7-way image classification set "dataset" from GitHub (Sahil2564/AquaFish); label vocabulary: arowana, crowntail betta, flowerhorn, guppy, halfmoon betta, oscar, ryukin goldfish.

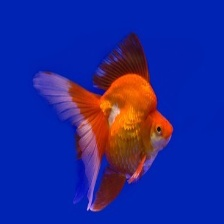
Label: ryukin goldfish

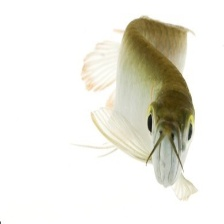
Label: arowana

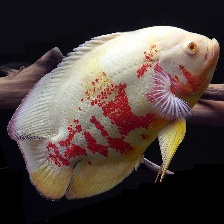
Label: oscar

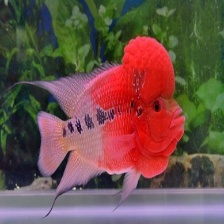
Label: flowerhorn

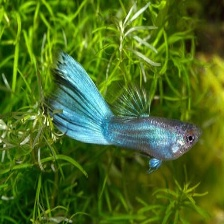
Label: guppy

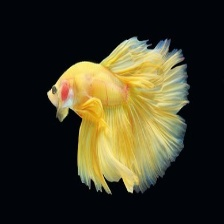
Label: halfmoon betta
